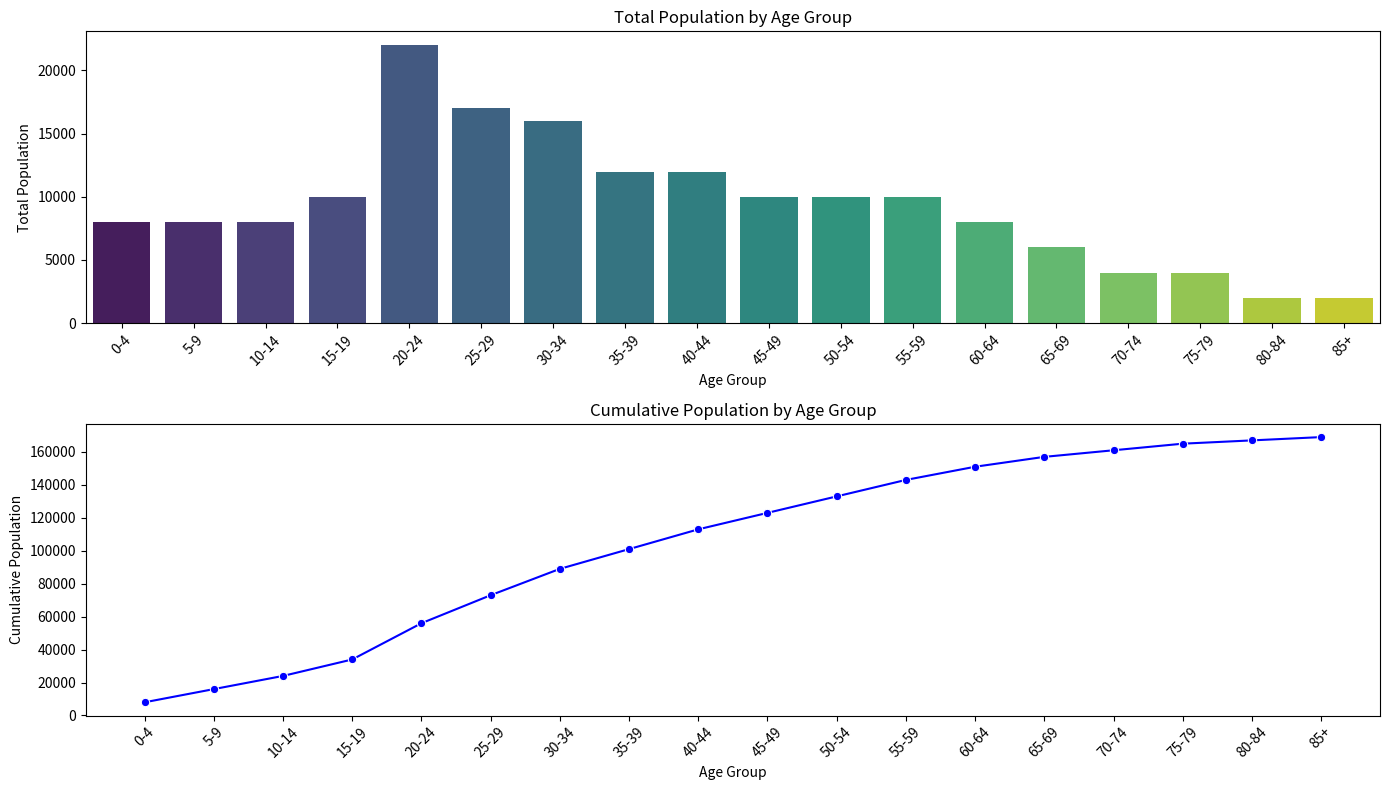

The matplotlib source for this figure:
import pandas as pd
import matplotlib.pyplot as plt
import seaborn as sns


def create_dataframe():
    """
    Creates a DataFrame with the age distribution data for both men and women.
    """
    # Define the data for each age group and their corresponding populations for men and women
    data = {
        'Age Group': [
            '0-4', '5-9', '10-14', '15-19', '20-24', '25-29',
            '30-34', '35-39', '40-44', '45-49', '50-54', '55-59',
            '60-64', '65-69', '70-74', '75-79', '80-84', '85+'
        ],
        'Men 2021': [
            4000, 4000, 4000, 6000, 12000, 9000,
            8000, 6000, 6000, 5000, 5000, 5000,
            4000, 3000, 2000, 2000, 1000, 1000
        ],
        'Women 2021': [
            4000, 4000, 4000, 4000, 10000, 8000,
            8000, 6000, 6000, 5000, 5000, 5000,
            4000, 3000, 2000, 2000, 1000, 1000
        ]
    }

    # Create a DataFrame using the defined data
    df = pd.DataFrame(data)
    # Add a column for the total population in each age group by summing the men and women populations
    df['Total 2021'] = df['Men 2021'] + df['Women 2021']
    return df


def calculate_cumulative_population(df):
    """
    Adds a cumulative population column to the DataFrame.
    """
    # Calculate the cumulative population for each age group
    df['Cumulative Population'] = df['Total 2021'].cumsum()
    return df


def identify_median_group(df, total_population):
    """
    Identifies the median group and sets the 'Median Group' column to True for the median age group.
    """
    # Calculate the median position in the total population
    median_position = total_population / 2
    # Initialize all values in the 'Median Group' column to False
    df['Median Group'] = False
    cumulative_population = 0

    # Iterate over each row to find the median group
    for index, row in df.iterrows():
        cumulative_population += row['Total 2021']
        if cumulative_population >= median_position:
            # Mark the median group where the cumulative population reaches the median position
            df.at[index, 'Median Group'] = True
            return df, index, median_position

    return df, None, None


def calculate_median_age(df, median_group_index, median_position):
    """
    Calculates the median age based on the cumulative population.
    """
    # Get the median group information
    median_group = df.iloc[median_group_index]
    if median_group_index == 0:
        lower_bound = 0
    else:
        lower_bound = df.iloc[median_group_index - 1]['Cumulative Population']

    upper_bound = median_group['Cumulative Population']
    group_population = median_group['Total 2021']
    group_range = median_group['Age Group']

    # Determine the age range for the median group
    age_range = group_range.split('-')
    if len(age_range) == 2:
        age_start, age_end = int(age_range[0]), int(age_range[1])
    else:
        age_start, age_end = int(age_range[0]), int(age_range[0]) + 5

    # Calculate the median age assuming a uniform distribution within the age group
    if upper_bound != lower_bound:
        median_age = age_start + ((median_position - lower_bound) / group_population) * (age_end - age_start)
    else:
        median_age = age_start

    # Round the median age to the nearest whole number
    median_age = round(median_age)

    return median_age


def visualize_data(df):
    """
    Visualizes the age distribution data using bar plots and line plots.
    """
    # Set the size of the figure for the plots
    plt.figure(figsize=(14, 8))

    # Create a bar plot for the total population by age group
    plt.subplot(2, 1, 1)
    sns.barplot(x='Age Group', y='Total 2021', data=df, hue='Age Group', dodge=False, legend=False, palette='viridis')
    plt.title('Total Population by Age Group')
    plt.xlabel('Age Group')
    plt.ylabel('Total Population')
    plt.xticks(rotation=45)

    # Create a line plot for the cumulative population by age group
    plt.subplot(2, 1, 2)
    sns.lineplot(x='Age Group', y='Cumulative Population', data=df, marker='o', color='blue')
    plt.title('Cumulative Population by Age Group')
    plt.xlabel('Age Group')
    plt.ylabel('Cumulative Population')
    plt.xticks(rotation=45)

    # Adjust layout to prevent overlap
    plt.tight_layout()
    plt.show()


def main():
    # Adjust pandas display settings for better readability
    pd.set_option('display.max_columns', None)
    pd.set_option('display.width', 1000)

    # Create the DataFrame and perform calculations
    df = create_dataframe()
    df = calculate_cumulative_population(df)
    total_population = df['Total 2021'].sum()
    df, median_group_index, median_position = identify_median_group(df, total_population)
    median_age = calculate_median_age(df, median_group_index, median_position)

    # Print the DataFrame with all relevant columns
    print(df[['Age Group', 'Men 2021', 'Women 2021', 'Total 2021', 'Cumulative Population', 'Median Group']])
    print(f"Estimated Median Age: {median_age}")

    # Save the DataFrame to a CSV file
    df.to_csv('age_distribution.csv', index=False)
    print("DataFrame has been saved to 'age_distribution.csv'.")

    # Visualize the data
    visualize_data(df)


if __name__ == "__main__":
    main()
